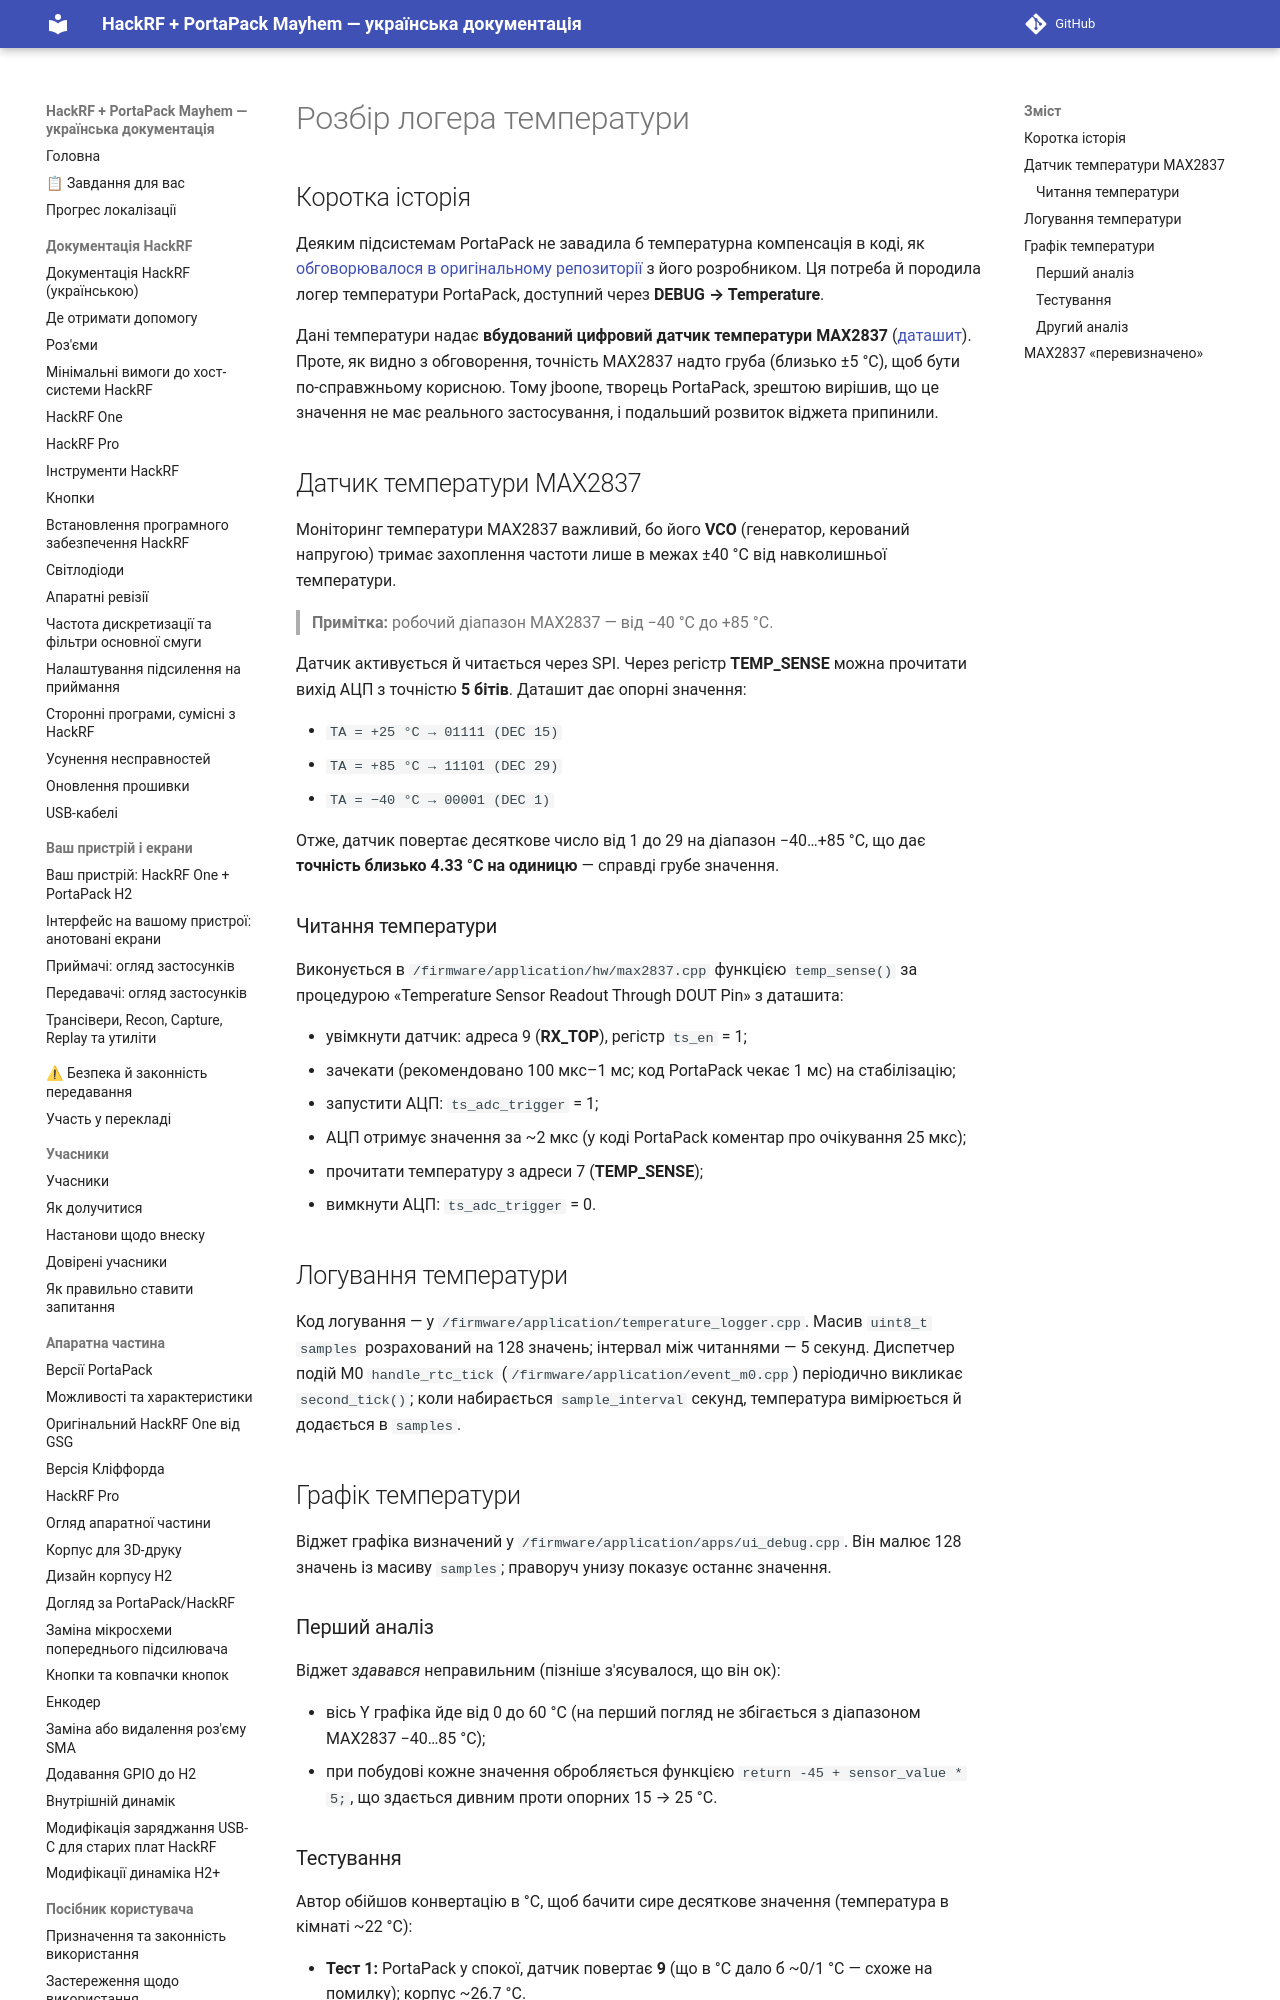

repository: FixerHack/hackrf-portapack-ua · page: dissecting-the-temperature-logger/index.html · generator: mkdocs

# Розбір логера температури

## Коротка історія

Деяким підсистемам PortaPack не завадила б температурна компенсація в коді, як [обговорювалося в оригінальному репозиторії](https://github.com/sharebrained/portapack-hackrf/issues/8) з його розробником. Ця потреба й породила логер температури PortaPack, доступний через **DEBUG → Temperature**.

Дані температури надає **вбудований цифровий датчик температури MAX2837** ([даташит](https://datasheets.maximintegrated.com/en/ds/MAX2837.pdf)). Проте, як видно з обговорення, точність MAX2837 надто груба (близько ±5 °C), щоб бути по-справжньому корисною. Тому jboone, творець PortaPack, зрештою вирішив, що це значення не має реального застосування, і подальший розвиток віджета припинили.
